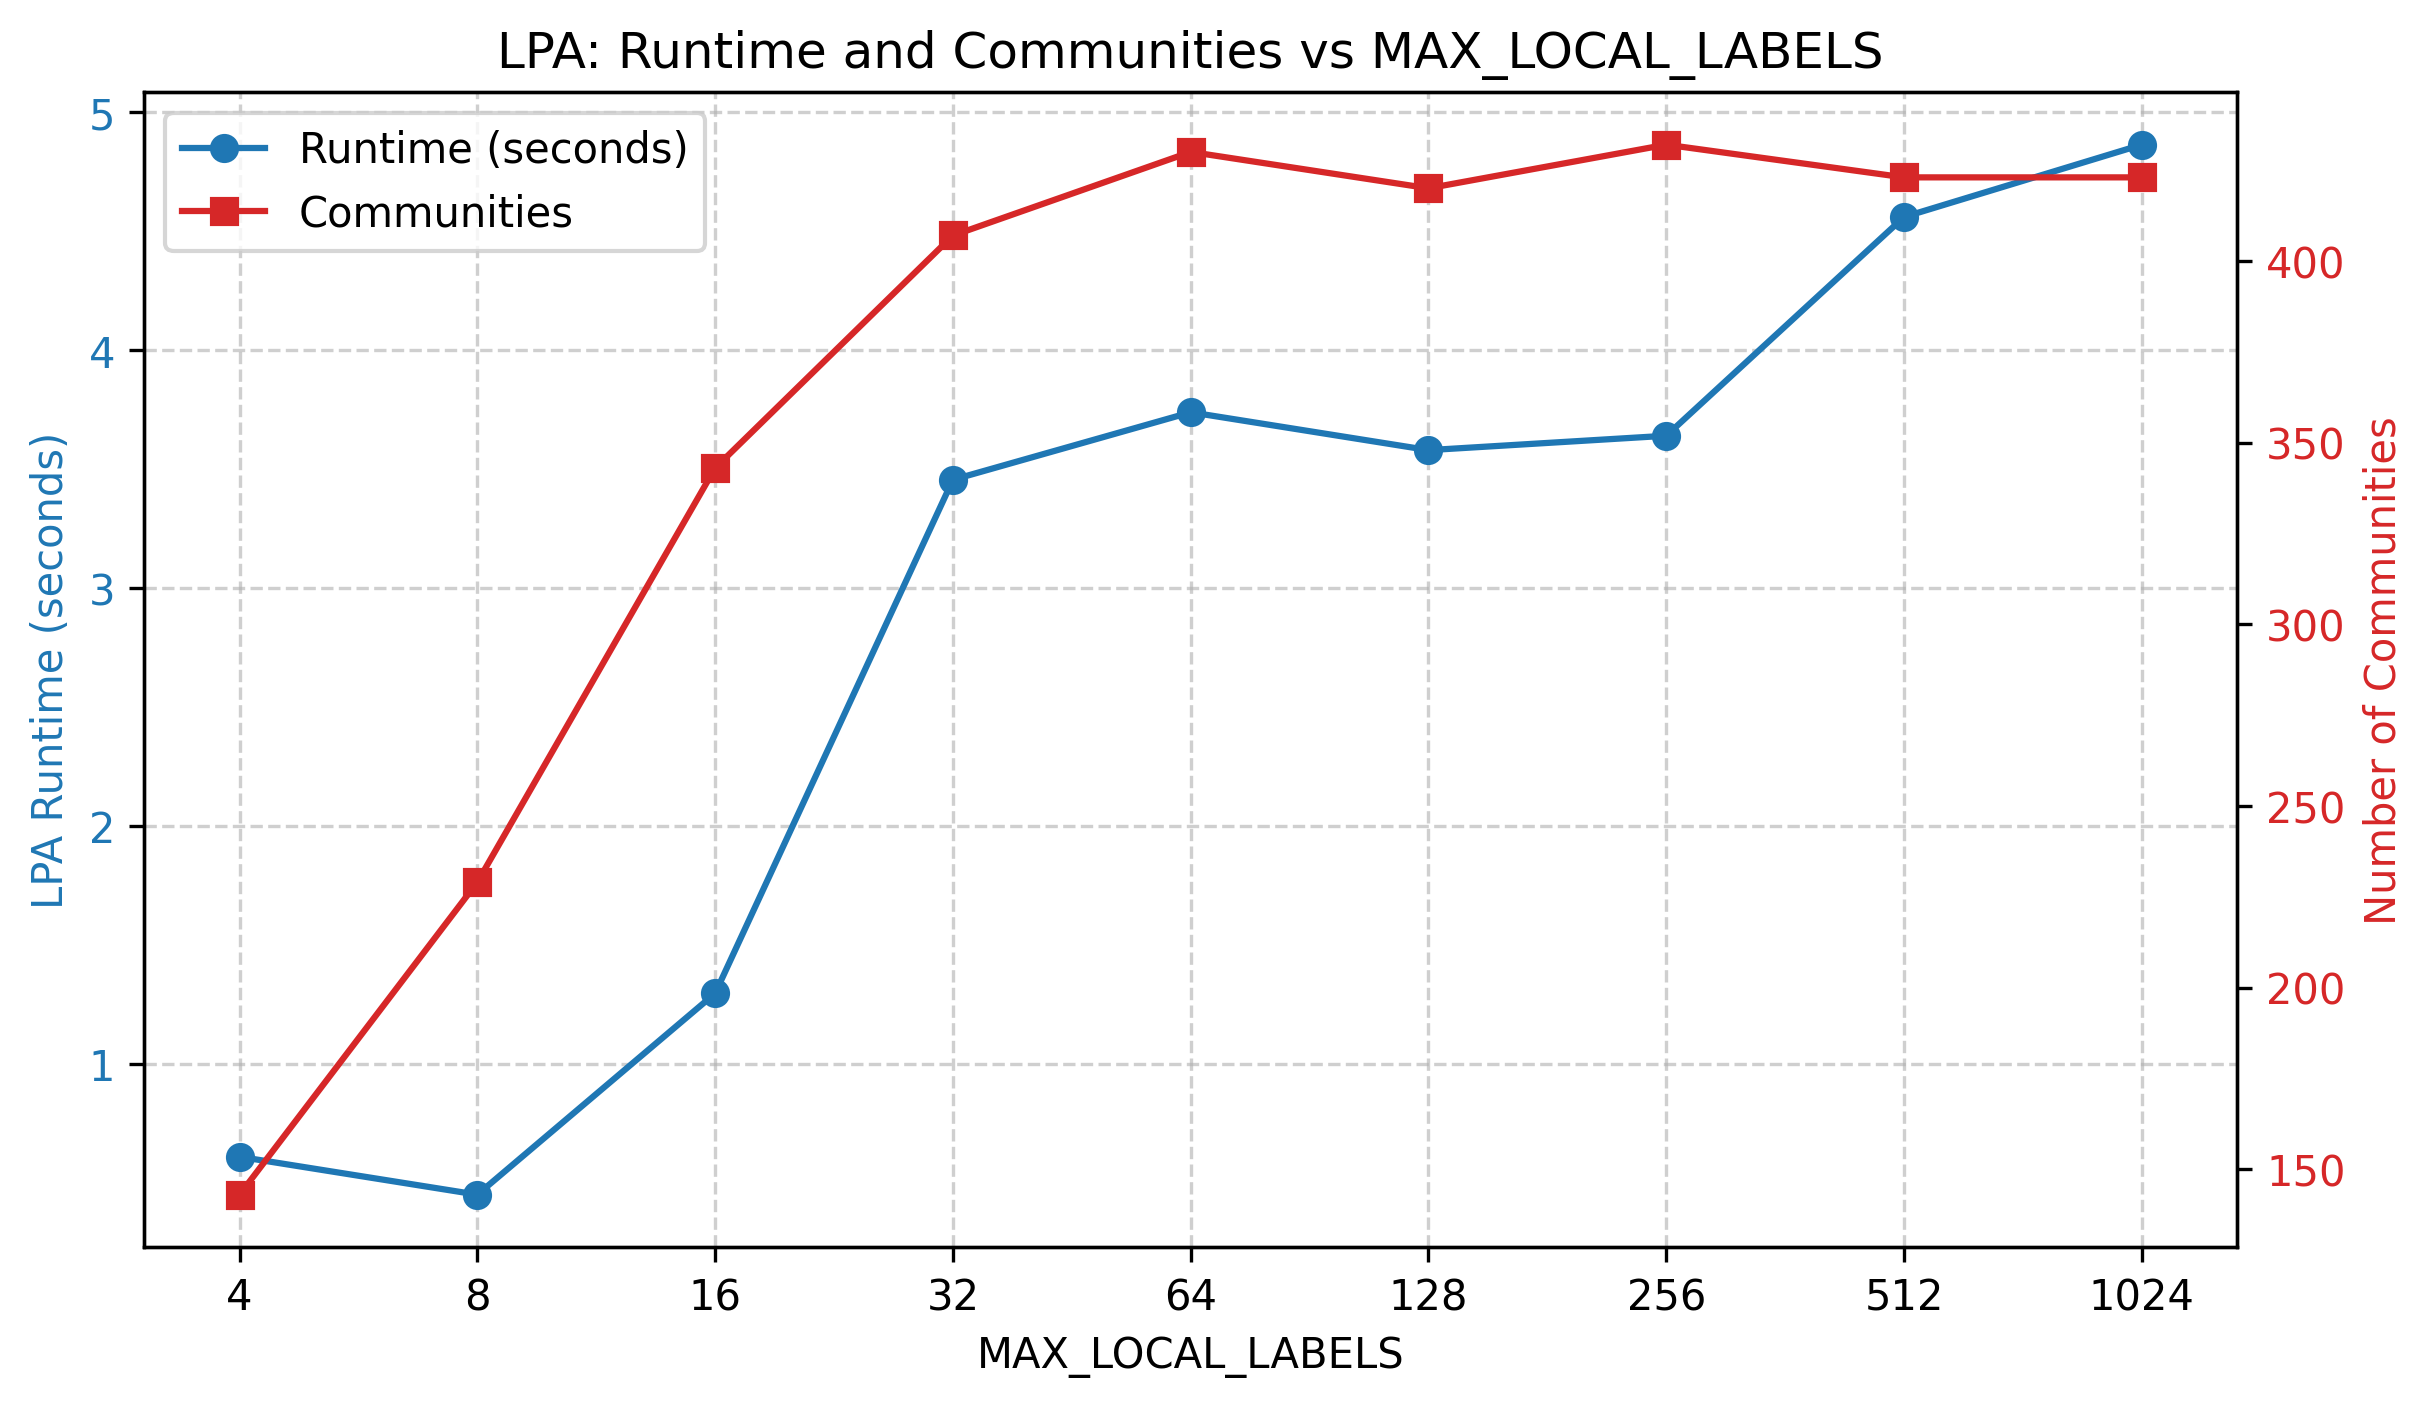

Source data for this figure (header and first rows):
max_labels, time_s, communities, iterations, final_changed
4, 0.6089, 143, 1000, 7967
8, 0.4497, 229, 1000, 8518
16, 1.296, 343, 1000, 9498
32, 3.455, 407, 1000, 9852
64, 3.739, 430, 1000, 10124
128, 3.58, 420, 1000, 9833
256, 3.64, 432, 1000, 10208
512, 4.56, 423, 1000, 10049
1024, 4.864, 423, 1000, 10049
